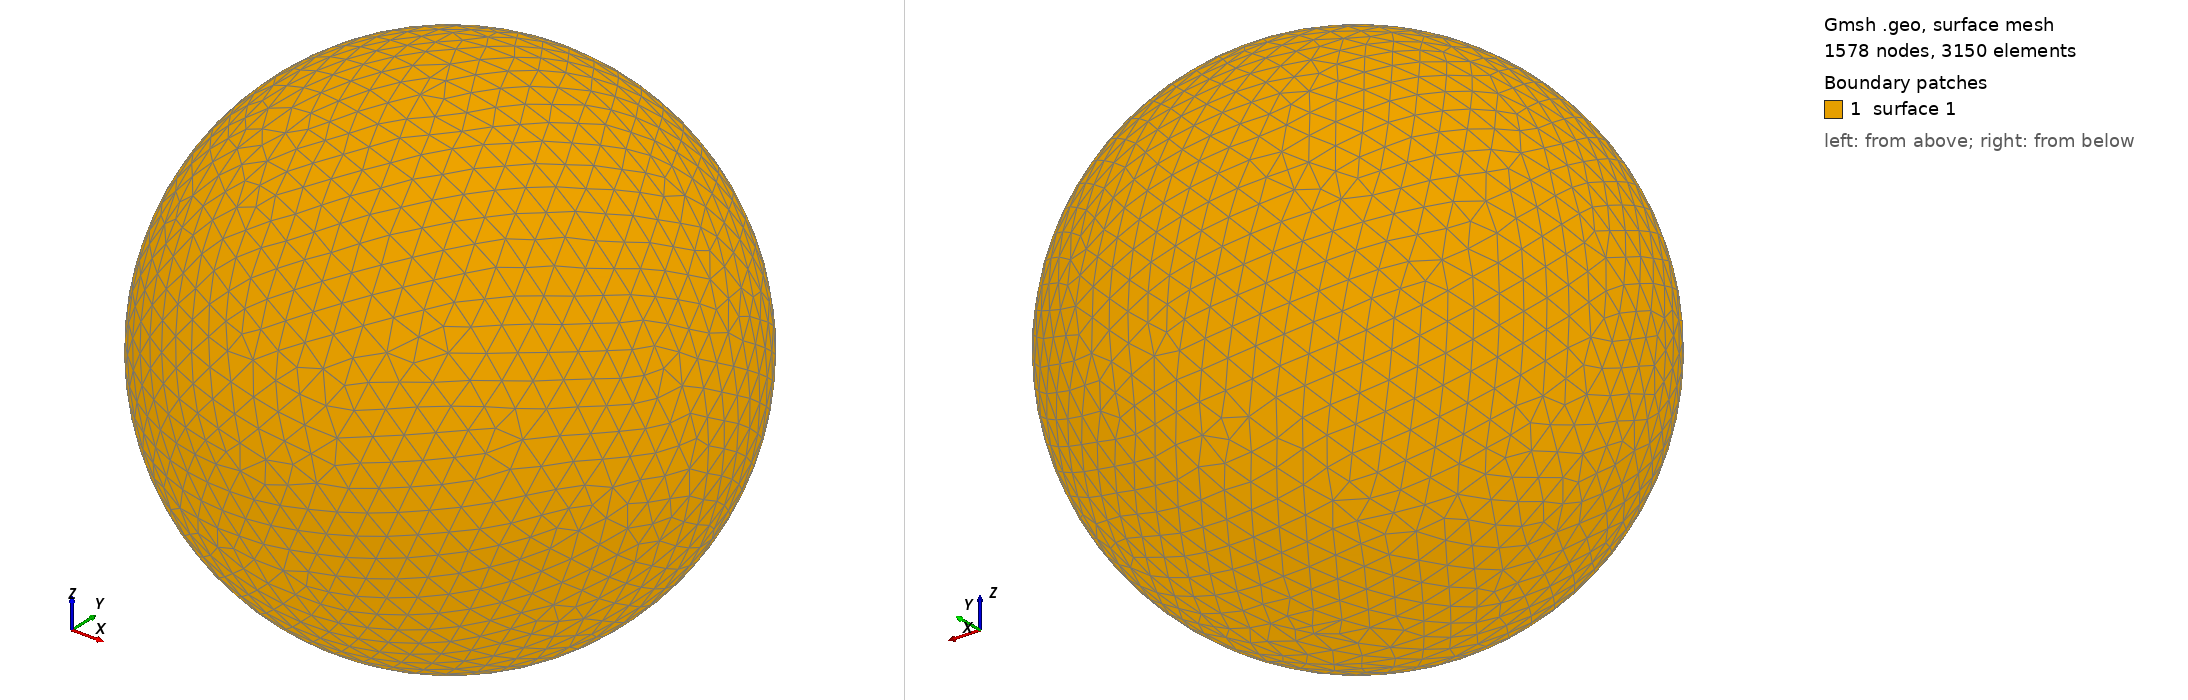

Gmsh geometry script, surface-meshed: 1578 nodes, 3150 surface elements. Boundary patches (legend numbers): 1 surface 1. Left view from above one corner, right view from below the opposite corner. The script declares no physical surfaces, so the legend lists its geometric surfaces. The drawing asked Gmsh for element sizes between 1% and 20% of the model's largest extent; the script's own settings can give other sizes.

=== shot0617.geo (drawn) ===
SetFactory("OpenCASCADE");
Point(1) = {0,0,0,0};
Sphere(1) = {0,0,0,0.00654400};
MeshSize{ PointsOf{ Surface{:}; } } = 0.000654400;
Mesh.ElementOrder=1;
Mesh.Format=39;
